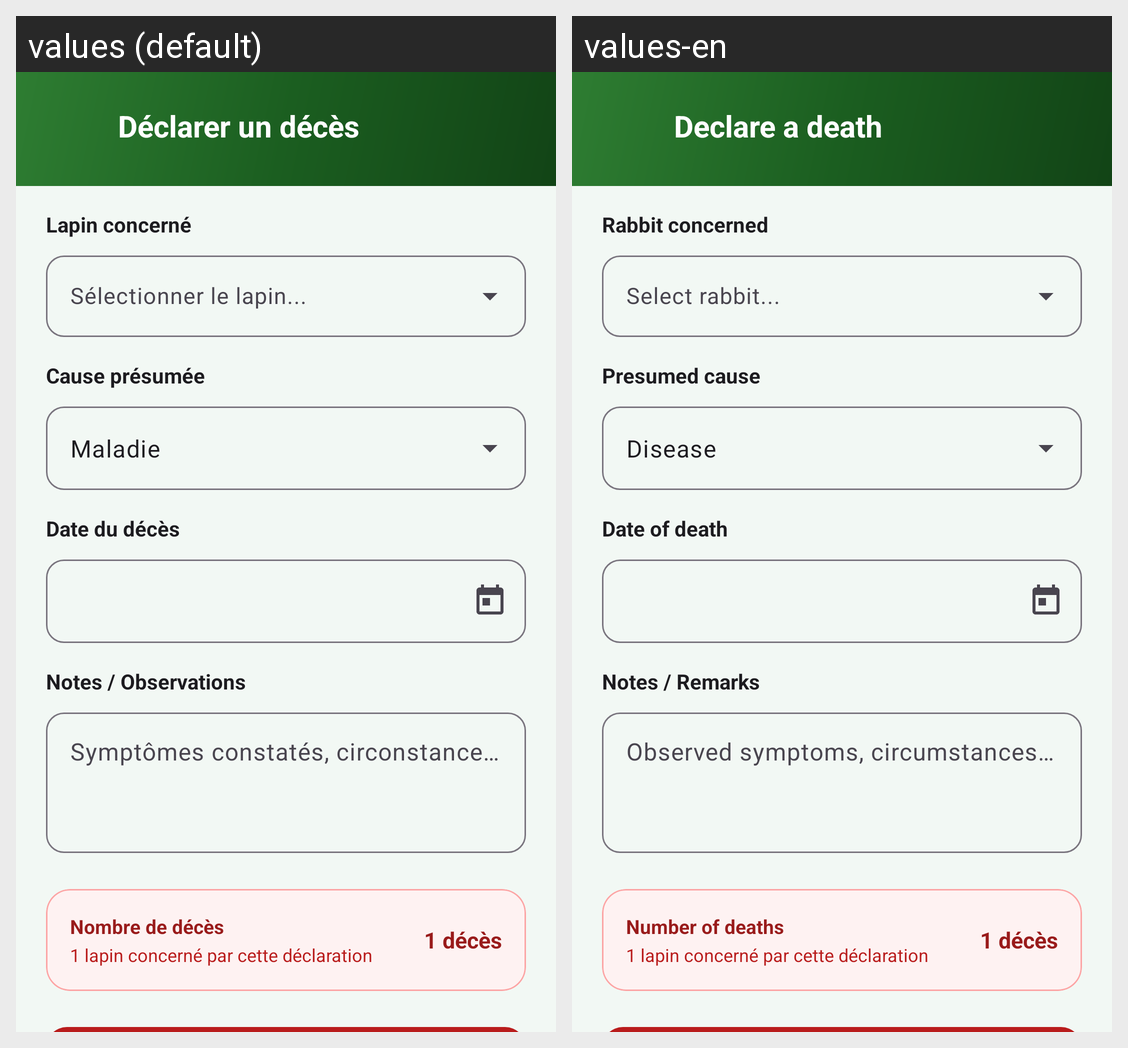

For this localized Android screen grid, give each drawn string resource with its value in every locale shown.
Android screen res/layout/fragment_add_mortality.xml rendered under 2 locales, left to right: values (default), values-en. Device: Nexus 5 (rendered at 1080×1920; each locale shown at half size, 540×960, under a caption strip naming it); theme Theme.CUNIPRO.
Strings drawn on this screen, with the default value and each locale's value (text and hints the layout hard-codes, and strings that could not be matched under every locale, appear in the picture but are not listed):

mortality_title
  values: Déclarer un décès
  values-en: Declare a death

mortality_target_label
  values: Lapin concerné
  values-en: Rabbit concerned

mortality_cause_label
  values: Cause présumée
  values-en: Presumed cause

cause_disease
  values: Maladie
  values-en: Disease

mortality_date_label
  values: Date du décès
  values-en: Date of death

animal_notes
  values: Notes / Observations
  values-en: Notes / Remarks

mortality_symptoms_hint
  values: Symptômes constatés, circonstances...
  values-en: Observed symptoms, circumstances...

mortality_count_label
  values: Nombre de décès
  values-en: Number of deaths
